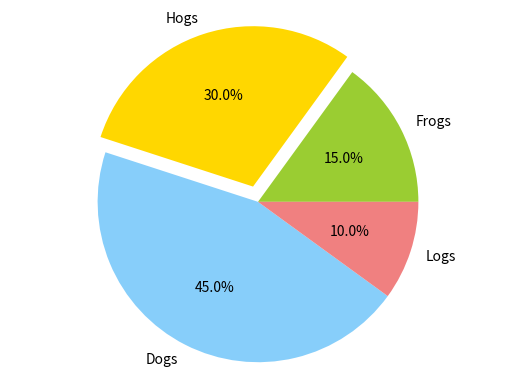

The matplotlib source for this figure:
import numpy as np
import matplotlib.pyplot as plt

labels='Frogs','Hogs','Dogs','Logs'
sizes=[15,30,45,10]
colors=['yellowgreen','gold','lightskyblue','lightcoral']
explode=(0,0.1,0,0)#凸出距离
plt.pie(sizes,explode=explode,labels=labels,colors=colors,autopct='%1.1f%%')
plt.axis('equal')
plt.show()